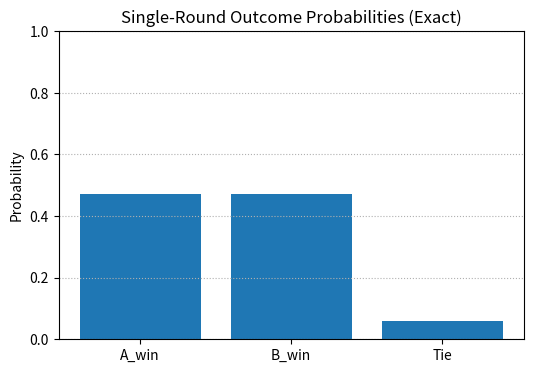
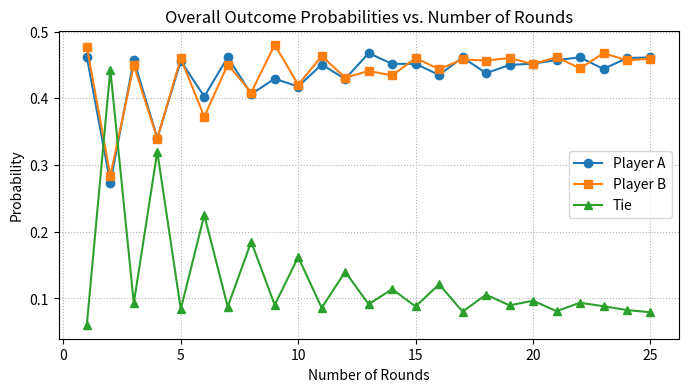
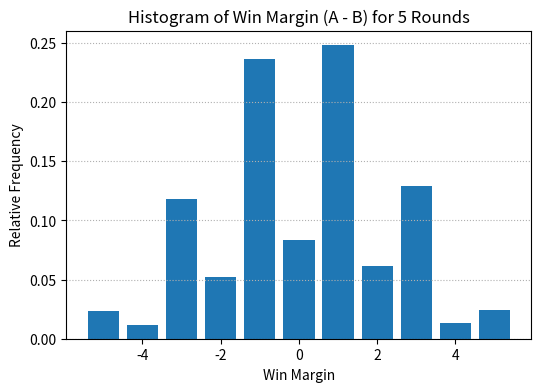

Here is the Python script that generated these plots, in order:
# Plotting Probabilities Using Matplotlib

import random
import itertools
import collections
import pandas as pd
import matplotlib.pyplot as plt

# Step 1: Define deck and card values
SUITS = ['Hearts', 'Diamonds', 'Clubs', 'Spades']
RANKS = ['2', '3', '4', '5', '6', '7', '8', '9', '10', 'Jack', 'Queen', 'King', 'Ace']
RANK_VALUES = {r: i for i, r in enumerate(RANKS)}
DECK = [(rank, suit) for suit in SUITS for rank in RANKS]

def card_value(card):
    return RANK_VALUES[card[0]]

# Step 2: Compute exact single-round probabilities
pairs = list(itertools.permutations(DECK, 2))
a_wins = b_wins = ties = 0

for a_card, b_card in pairs:
    if card_value(a_card) > card_value(b_card):
        a_wins += 1
    elif card_value(a_card) < card_value(b_card):
        b_wins += 1
    else:
        ties += 1

total_pairs = len(pairs)
single_round_probs = {
    "A_win": a_wins / total_pairs,
    "B_win": b_wins / total_pairs,
    "Tie": ties / total_pairs
}

# Step 3: Simulation functions
def play_one_game(num_rounds):
    deck = DECK.copy()
    random.shuffle(deck)
    score_A = score_B = 0
    for _ in range(num_rounds):
        if len(deck) < 2:
            deck = DECK.copy()
            random.shuffle(deck)
        a_card = deck.pop()
        b_card = deck.pop()
        if card_value(a_card) > card_value(b_card):
            score_A += 1
        elif card_value(a_card) < card_value(b_card):
            score_B += 1
    if score_A > score_B:
        return "A"
    elif score_B > score_A:
        return "B"
    else:
        return "TIE"

def estimate_overall_probs(num_rounds, trials=3000):
    outcomes = collections.Counter(play_one_game(num_rounds) for _ in range(trials))
    return {k: outcomes[k] / trials for k in ("A", "B", "TIE")}

# Step 4: Run simulations
rounds_range = range(1, 26)
trials = 3000
estimates = []
for r in rounds_range:
    result = estimate_overall_probs(r, trials)
    estimates.append({
        "Rounds": r,
        "P(A_overall_win)": result["A"],
        "P(B_overall_win)": result["B"],
        "P(Tie_overall)": result["TIE"]
    })
df = pd.DataFrame(estimates)

# Step 5: Plot results
plt.figure(figsize=(6, 4))
plt.bar(single_round_probs.keys(), single_round_probs.values())
plt.title("Single-Round Outcome Probabilities (Exact)")
plt.ylabel("Probability")
plt.ylim(0, 1)
plt.grid(axis='y', linestyle=':')
plt.show()

plt.figure(figsize=(8, 4))
plt.plot(df["Rounds"], df["P(A_overall_win)"], marker='o', label="Player A")
plt.plot(df["Rounds"], df["P(B_overall_win)"], marker='s', label="Player B")
plt.plot(df["Rounds"], df["P(Tie_overall)"], marker='^', label="Tie")
plt.title("Overall Outcome Probabilities vs. Number of Rounds")
plt.xlabel("Number of Rounds")
plt.ylabel("Probability")
plt.legend()
plt.grid(linestyle=':')
plt.show()

# Step 6: Histogram for 5 rounds
chosen_rounds = 5
margin_counts = collections.Counter()
for _ in range(4000):
    deck = DECK.copy()
    random.shuffle(deck)
    score_A = score_B = 0
    for _ in range(chosen_rounds):
        a_card = deck.pop()
        b_card = deck.pop()
        if card_value(a_card) > card_value(b_card):
            score_A += 1
        elif card_value(a_card) < card_value(b_card):
            score_B += 1
    margin_counts[score_A - score_B] += 1

margins = sorted(margin_counts.keys())
frequencies = [margin_counts[m] / 4000 for m in margins]

plt.figure(figsize=(6, 4))
plt.bar(margins, frequencies)
plt.title(f"Histogram of Win Margin (A - B) for {chosen_rounds} Rounds")
plt.xlabel("Win Margin")
plt.ylabel("Relative Frequency")
plt.grid(axis='y', linestyle=':')
plt.show()

# Step 7: Display results
print("Single-round exact probabilities:")
for k, v in single_round_probs.items():
    print(f"  {k}: {v:.4f}")

print("\nSummary estimates for selected rounds:")
for sel in [1, 5, 10, 25]:
    row = df[df["Rounds"] == sel].iloc[0]
    print(f"Rounds={sel}: P(A)={row['P(A_overall_win)']:.4f}, "
          f"P(B)={row['P(B_overall_win)']:.4f}, P(Tie)={row['P(Tie_overall)']:.4f}")
